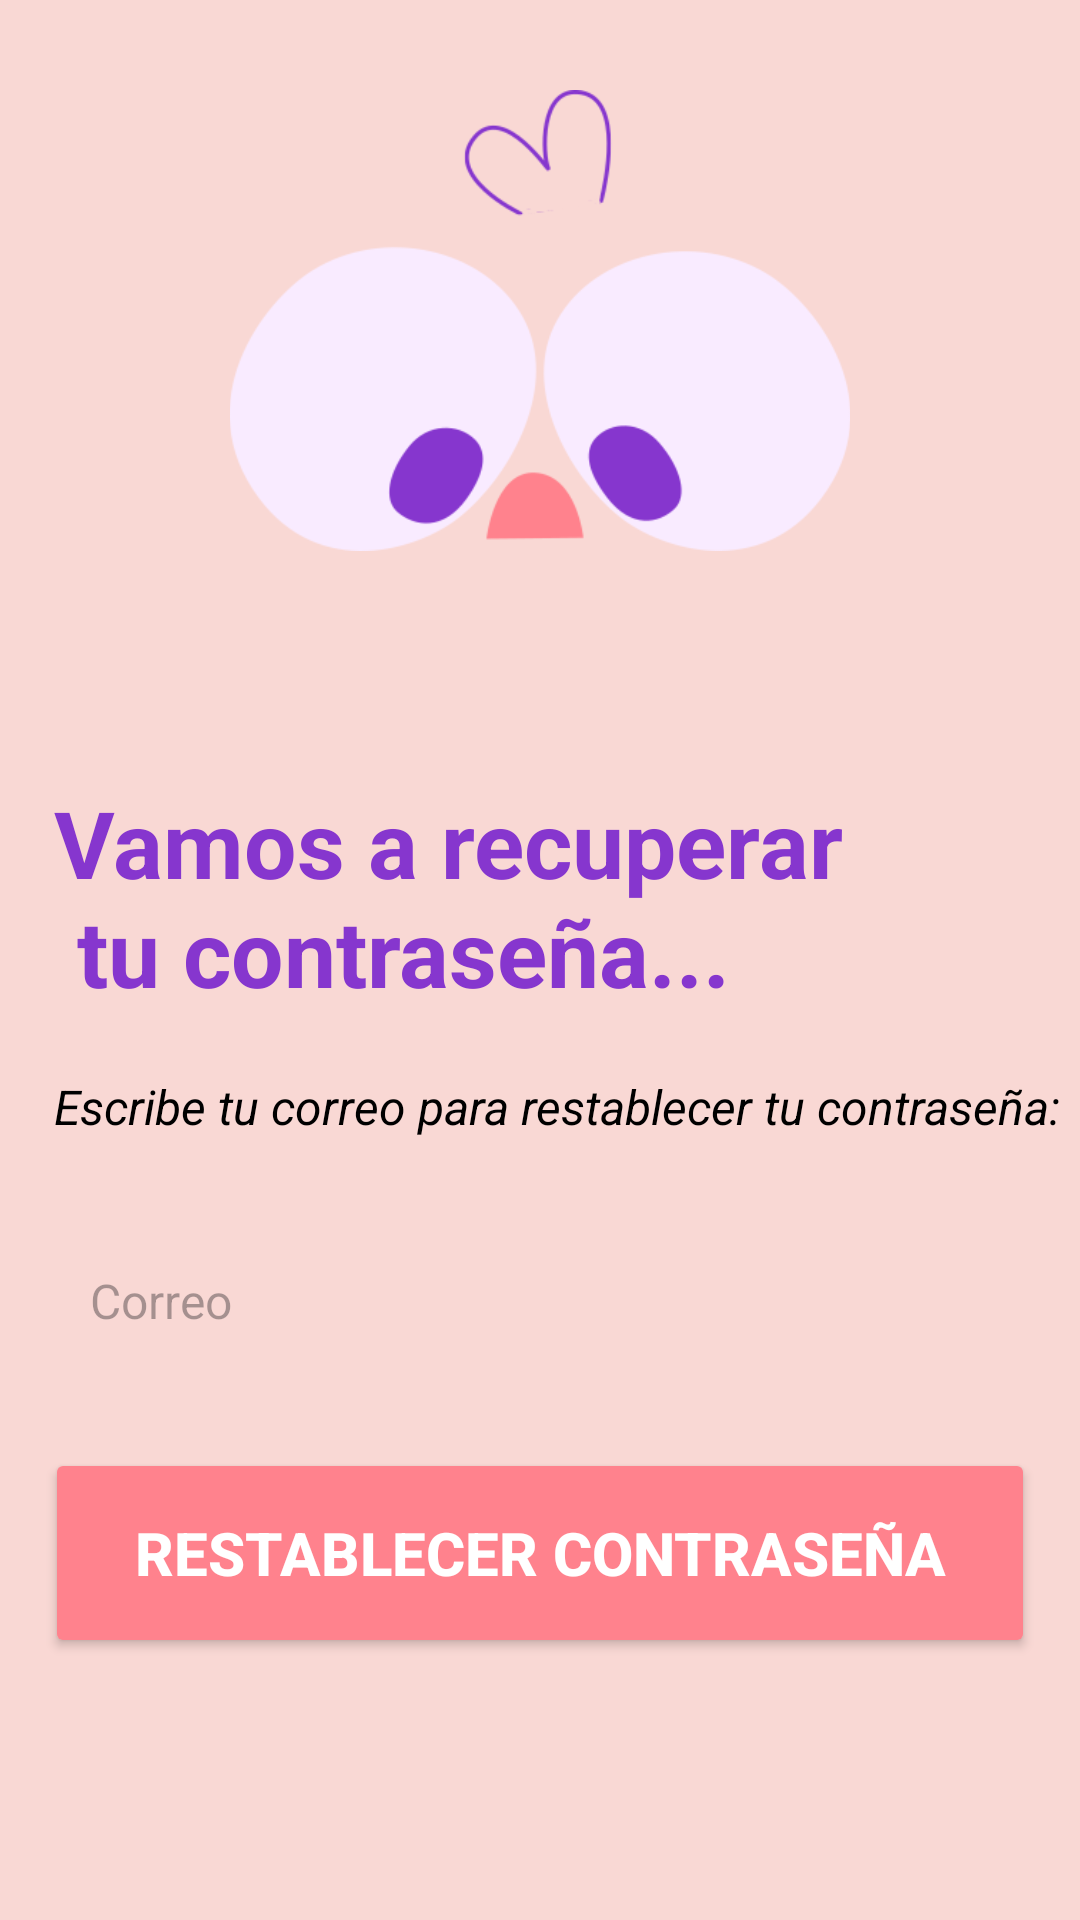

The Android layout XML behind this screen, and the referenced resources:
<!-- AndroidManifest.xml: application theme Theme.IntegradoraIoT -->
<!-- res/layout/activity_splash_olvide.xml -->
<?xml version="1.0" encoding="utf-8"?>
<androidx.constraintlayout.widget.ConstraintLayout xmlns:android="http://schemas.android.com/apk/res/android"
    xmlns:app="http://schemas.android.com/apk/res-auto"
    xmlns:tools="http://schemas.android.com/tools"
    android:id="@+id/login"
    android:layout_width="match_parent"
    android:layout_height="match_parent"
    android:background="@color/fondo_login">

    <ImageView
        android:id="@+id/imageView"
        android:layout_width="0dp"
        android:layout_height="0dp"
        android:layout_marginTop="30dp"
        android:src="@drawable/sikra_sincuerpo_morado"
        app:layout_constraintEnd_toEndOf="parent"
        app:layout_constraintStart_toStartOf="parent"
        app:layout_constraintTop_toTopOf="parent"
        app:layout_constraintHeight_percent="0.24"
        app:layout_constraintWidth_percent="0.9" />

    <TextView
        android:id="@+id/bienvenido2_text"
        android:layout_width="wrap_content"
        android:layout_height="wrap_content"
        android:text="@string/VamosA"
        android:textColor="@color/Burple"
        android:textStyle="bold"
        android:textSize="31sp"
        app:layout_constraintStart_toStartOf="@id/imageView"
        app:layout_constraintTop_toTopOf="@id/imageView"
        android:layout_marginTop="230dp" />

    <TextView
        android:id="@+id/escribe_text"
        android:layout_width="wrap_content"
        android:layout_height="wrap_content"
        android:text="@string/Escribircorreo"
        android:textColor="@color/black"
        android:textStyle="italic"
        android:textSize="16dp"
        app:layout_constraintStart_toStartOf="@id/bienvenido2_text"
        app:layout_constraintTop_toBottomOf="@id/bienvenido2_text"
        android:layout_marginTop="20dp"/>

    <EditText
        android:id="@+id/email_edit_text"
        android:layout_width="342dp"
        android:layout_height="wrap_content"
        android:layout_marginTop="30dp"
        android:background="@drawable/input_blanco"
        android:hint="@string/Correo"
        android:minHeight="48dp"
        android:padding="12dp"
        android:textColor="#333333"
        android:textSize="16sp"
        app:layout_constraintStart_toStartOf="@id/escribe_text"
        app:layout_constraintTop_toBottomOf="@id/escribe_text" />


    <Button
        android:id="@+id/iniciar_sesion_button"
        android:layout_width="330dp"
        android:layout_height="70dp"
        android:layout_marginTop="25dp"
        android:backgroundTint="@color/Bink"
        android:text="@string/Restablecer"
        android:textColor="@color/white"
        android:textSize="20sp"
        android:textStyle="bold"
        app:layout_constraintEnd_toEndOf="parent"
        app:layout_constraintStart_toStartOf="parent"
        app:layout_constraintTop_toBottomOf="@id/email_edit_text" />

</androidx.constraintlayout.widget.ConstraintLayout>
<!-- resources referenced by this layout -->
<resources>
  <color name="Bink">#FF828D</color>
  <color name="Burple">#8636CE</color>
  <color name="black">#FF000000</color>
  <color name="fondo_login">#f9d8d4</color>
  <color name="white">#FFFFFFFF</color>
  <!-- drawable sikra_sincuerpo_morado: png bitmap (drawable, 17200 bytes) -->
  <string name="Correo">Correo</string>
  <string name="Escribircorreo">Escribe tu correo para restablecer tu contraseña:</string>
  <string name="Restablecer">Restablecer contraseña</string>
  <string name="VamosA">
          Vamos a recuperar\n
          tu contraseña...</string>
  <style name="Theme.IntegradoraIoT" parent="Base.Theme.IntegradoraIoT" />
  <style name="Base.Theme.IntegradoraIoT" parent="Theme.Material3.DayNight.NoActionBar">
          
          
      </style>
</resources>
